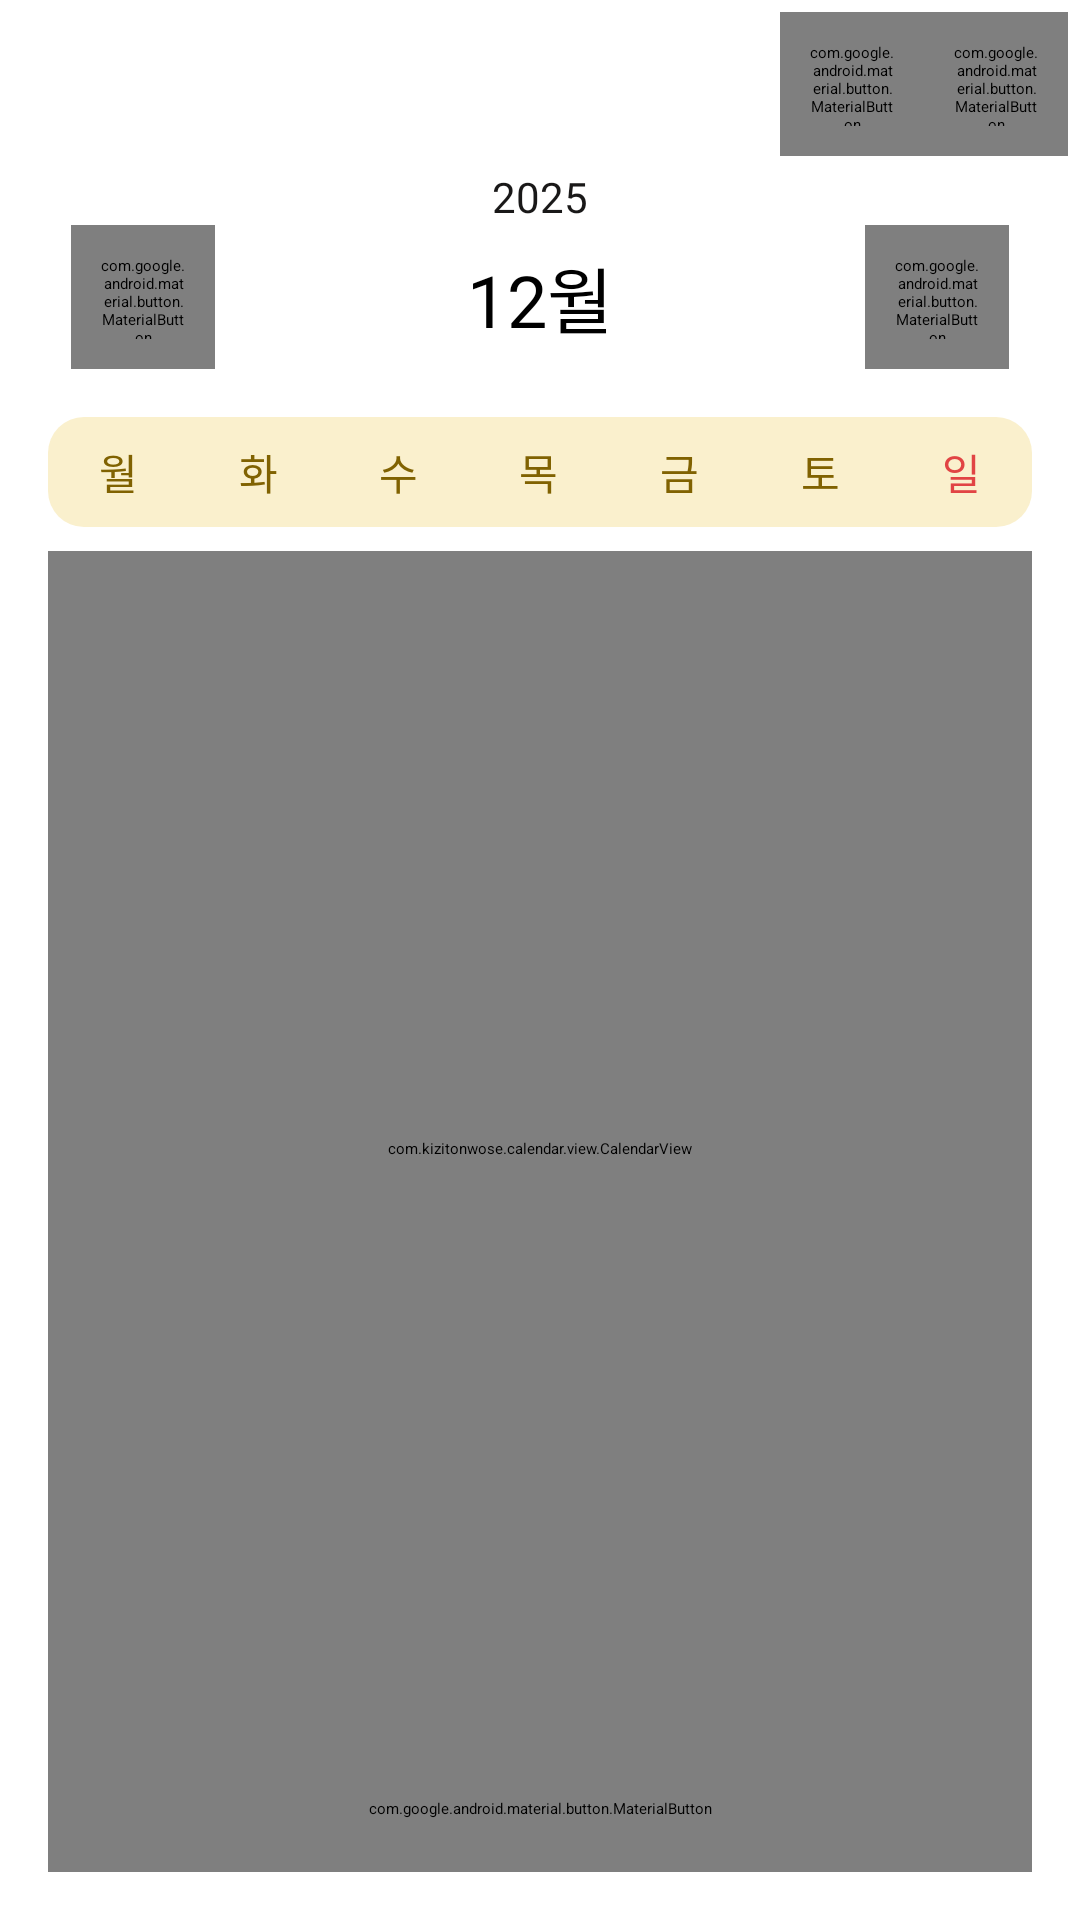

Layout XML and referenced resources for this Android screen:
<!-- AndroidManifest.xml: application theme Theme.Egobook_frontent -->
<!-- res/layout/fragment_candler.xml -->
<?xml version="1.0" encoding="utf-8"?>
<androidx.constraintlayout.widget.ConstraintLayout xmlns:android="http://schemas.android.com/apk/res/android"
    xmlns:app="http://schemas.android.com/apk/res-auto"
    xmlns:tools="http://schemas.android.com/tools"
    android:layout_width="match_parent"
    android:layout_height="match_parent"
    tools:context=".ui.diary.view.CandlerFragment"
    android:background="@color/white">

    <LinearLayout
        android:id="@+id/top_btn_layout"
        android:layout_width="match_parent"
        android:layout_height="wrap_content"
        app:layout_constraintTop_toTopOf="parent"
        app:layout_constraintStart_toStartOf="parent"
        app:layout_constraintEnd_toEndOf="parent"
        android:gravity="end"
        android:orientation="horizontal"
        android:padding="4dp">

        
        <com.google.android.material.button.MaterialButton
            android:id="@+id/btn_export"
            style="@style/Widget.Material3.Button.IconButton"
            android:layout_width="48dp"
            android:layout_height="48dp"
            app:icon="@drawable/ic_export"
            app:iconTint="@color/cos_black"
            app:iconSize="24dp"
            android:contentDescription="Export" />

        
        <com.google.android.material.button.MaterialButton
            android:id="@+id/btn_list"
            style="@style/Widget.Material3.Button.IconButton"
            android:layout_width="48dp"
            android:layout_height="48dp"
            app:icon="@drawable/ic_to_list"
            app:iconTint="@color/cos_black"
            app:iconSize="24dp"
            android:contentDescription="To Diary List" />

    </LinearLayout>

    
    <LinearLayout
        android:id="@+id/calendar_header_layout"
        android:layout_width="wrap_content"
        android:layout_height="wrap_content"
        android:orientation="vertical"
        android:gravity="center"
        app:layout_constraintTop_toBottomOf="@id/top_btn_layout"
        app:layout_constraintStart_toStartOf="parent"
        app:layout_constraintEnd_toEndOf="parent">

        
        <TextView
            android:id="@+id/tv_year"
            android:layout_width="wrap_content"
            android:layout_height="wrap_content"
            android:text="2025"
            android:textColor="@color/cos_black"
            android:fontFamily="@font/arita_medium"
            android:textSize="14sp" />

        <LinearLayout
            android:layout_width="wrap_content"
            android:layout_height="wrap_content"
            android:gravity="center_vertical"
            android:paddingStart="16dp"
            android:paddingEnd="16dp"
            android:orientation="horizontal">

            <com.google.android.material.button.MaterialButton
                android:id="@+id/btn_prev_month"
                style="@style/Widget.Material3.Button.IconButton"
                android:layout_width="48dp"
                android:layout_height="48dp"
                app:icon="@drawable/ic_left"
                app:iconTint="@color/cos_black"
                app:iconSize="24dp"
                android:layout_marginEnd="60dp"
                android:contentDescription="이전 달"/>

            <TextView
                android:id="@+id/tv_month"
                android:layout_width="wrap_content"
                android:layout_height="wrap_content"
                android:text="12월"
                android:textSize="24sp"
                android:layout_marginHorizontal="24dp"
                android:fontFamily="@font/arita_semibold" />

            <com.google.android.material.button.MaterialButton
                android:id="@+id/btn_next_month"
                style="@style/Widget.Material3.Button.IconButton"
                android:layout_width="48dp"
                android:layout_height="48dp"
                app:icon="@drawable/ic_right"
                app:iconTint="@color/cos_black"
                app:iconSize="24dp"
                android:layout_marginStart="60dp"
                android:contentDescription="이전 달"/>
        </LinearLayout>
    </LinearLayout>

    
    <include
        android:id="@+id/titles_layout"
        layout="@layout/calendar_day_titles_container"
        android:layout_width="match_parent"
        android:layout_height="wrap_content"
        android:layout_marginTop="16dp"
        android:layout_marginHorizontal="16.16dp"
        android:paddingTop="4dp"
        android:paddingBottom="4dp"
        app:layout_constraintTop_toBottomOf="@id/calendar_header_layout"/>

    
    <com.kizitonwose.calendar.view.CalendarView
        android:id="@+id/calendarView"
        android:layout_width="0dp"
        android:layout_height="0dp"
        android:layout_marginTop="8dp"
        android:layout_marginHorizontal="16dp"
        app:cv_dayViewResource="@layout/calendar_day_layout"
        app:cv_orientation="horizontal"
        app:cv_scrollPaged="true"
        app:cv_daySize="seventhWidth"
        app:layout_constraintTop_toBottomOf="@id/titles_layout"
        app:layout_constraintBottom_toTopOf="@id/btn_write_diary"
        app:layout_constraintStart_toStartOf="parent"
        app:layout_constraintEnd_toEndOf="parent"
        tools:listitem="@layout/calendar_day_layout"
        tools:layoutManager="androidx.recyclerview.widget.GridLayoutManager"
        tools:spanCount="7"
        tools:itemCount="35" />

    
    <com.google.android.material.button.MaterialButton
        android:id="@+id/btn_write_diary"
        android:layout_width="match_parent"
        android:layout_height="42dp"
        android:text="일기 쓰러 가기"
        android:textSize="12sp"
        android:fontFamily="@font/arita_semibold"
        app:cornerRadius="4dp"
        android:layout_marginHorizontal="16.16dp"
        android:layout_marginBottom="16dp"
        app:backgroundTint="@color/brand_grass"
        app:layout_constraintBottom_toBottomOf="parent" />



</androidx.constraintlayout.widget.ConstraintLayout>
<!-- res/layout/calendar_day_titles_container.xml (included above) -->
<?xml version="1.0" encoding="utf-8"?>
<LinearLayout xmlns:android="http://schemas.android.com/apk/res/android"
    android:id="@+id/titlesContainer"
    android:layout_width="match_parent"
    android:layout_height="wrap_content"
    android:orientation="horizontal"
    android:paddingVertical="8dp"
    android:background="@drawable/bg_calender_titles"
    android:layout_marginHorizontal="16dp">

    
    <TextView style="@style/CalendarTitleTextStyle" android:text="월" />
    <TextView style="@style/CalendarTitleTextStyle" android:text="화" />
    <TextView style="@style/CalendarTitleTextStyle" android:text="수" />
    <TextView style="@style/CalendarTitleTextStyle" android:text="목" />
    <TextView style="@style/CalendarTitleTextStyle" android:text="금" />
    <TextView style="@style/CalendarTitleTextStyle" android:text="토" />
    <TextView style="@style/CalendarTitleTextStyle" android:text="일" android:textColor="@color/cos_red" />

</LinearLayout>
<!-- res/layout/calendar_day_layout.xml (included above) -->
<?xml version="1.0" encoding="utf-8"?>
<LinearLayout xmlns:android="http://schemas.android.com/apk/res/android"
    android:layout_width="match_parent"
    android:layout_height="match_parent"
    android:orientation="vertical"
    android:gravity="top|center_horizontal"
    android:paddingTop="6dp">

    <TextView
        android:id="@+id/calendarDayText"
        android:layout_width="21dp"
        android:layout_height="21dp"
        android:text="1"
        android:textSize="12sp"
        android:fontFamily="@font/arita_semibold"
        android:textColor="@color/cos_black"
        android:layout_marginTop="16dp"
        android:gravity="center"
        android:includeFontPadding="false"
        android:paddingStart="1dp"/>

    <com.google.android.material.imageview.ShapeableImageView
        android:id="@+id/day_emotion_img"
        android:layout_width="32dp"
        android:layout_height="32dp"
        android:layout_marginTop="4dp"
        android:scaleType="centerCrop"
        android:src="@drawable/img_soso"
        android:visibility="visible" />

</LinearLayout>
<!-- resources referenced by this layout -->
<resources>
  <color name="brand_grass">#FF95BB2D</color>
  <color name="cos_black">#FF191818</color>
  <color name="cos_red">#FFE14444</color>
  <color name="white">#FFFFFFFF</color>
  <!-- drawable bg_calender_titles (drawable) -->
  <?xml version="1.0" encoding="utf-8"?>
  <shape xmlns:android="http://schemas.android.com/apk/res/android">
      <solid android:color="@color/bage" />
      <corners android:radius="12dp" />
  </shape>
  <!-- drawable ic_export (drawable) -->
  <vector xmlns:android="http://schemas.android.com/apk/res/android"
      android:width="24dp"
      android:height="24dp"
      android:viewportWidth="24"
      android:viewportHeight="24">
    <group>
      <clip-path
          android:pathData="M0,0h24v24h-24z"/>
      <path
          android:pathData="M16.5,9.75H18.75C18.949,9.75 19.14,9.829 19.28,9.97C19.421,10.11 19.5,10.301 19.5,10.5V19.5C19.5,19.699 19.421,19.89 19.28,20.03C19.14,20.171 18.949,20.25 18.75,20.25H5.25C5.051,20.25 4.86,20.171 4.72,20.03C4.579,19.89 4.5,19.699 4.5,19.5V10.5C4.5,10.301 4.579,10.11 4.72,9.97C4.86,9.829 5.051,9.75 5.25,9.75H7.5"
          android:strokeLineJoin="round"
          android:strokeWidth="1.5"
          android:fillColor="#00000000"
          android:strokeColor="#191818"
          android:strokeLineCap="round"/>
      <path
          android:pathData="M8.25,6L12,2.25L15.75,6"
          android:strokeLineJoin="round"
          android:strokeWidth="1.5"
          android:fillColor="#00000000"
          android:strokeColor="#191818"
          android:strokeLineCap="round"/>
      <path
          android:pathData="M12,2.25V12.75"
          android:strokeLineJoin="round"
          android:strokeWidth="1.5"
          android:fillColor="#00000000"
          android:strokeColor="#191818"
          android:strokeLineCap="round"/>
    </group>
  </vector>
  <!-- drawable ic_right (drawable) -->
  <vector xmlns:android="http://schemas.android.com/apk/res/android"
      android:width="24dp"
      android:height="24dp"
      android:viewportWidth="24"
      android:viewportHeight="24">
    <group>
      <clip-path
          android:pathData="M0,0h24v24h-24z"/>
      <path
          android:pathData="M9,3.5L16.5,11L9,18.5"
          android:strokeLineJoin="round"
          android:strokeWidth="1.5"
          android:fillColor="#00000000"
          android:strokeColor="#191818"
          android:strokeLineCap="round"/>
    </group>
  </vector>
  <style name="CalendarTitleTextStyle">
          <item name="android:layout_width">0dp</item>
          <item name="android:layout_height">wrap_content</item>
          <item name="android:layout_weight">1</item>
          <item name="android:gravity">center</item>
          <item name="android:textSize">14sp</item>
          <item name="android:textColor">@color/dark_bage_text</item>
          <item name="android:fontFamily">@font/arita_semibold</item>
      </style>
  <color name="bage">#FFFAF0CD</color>
  <color name="dark_bage_text">#FF806201</color>
</resources>
